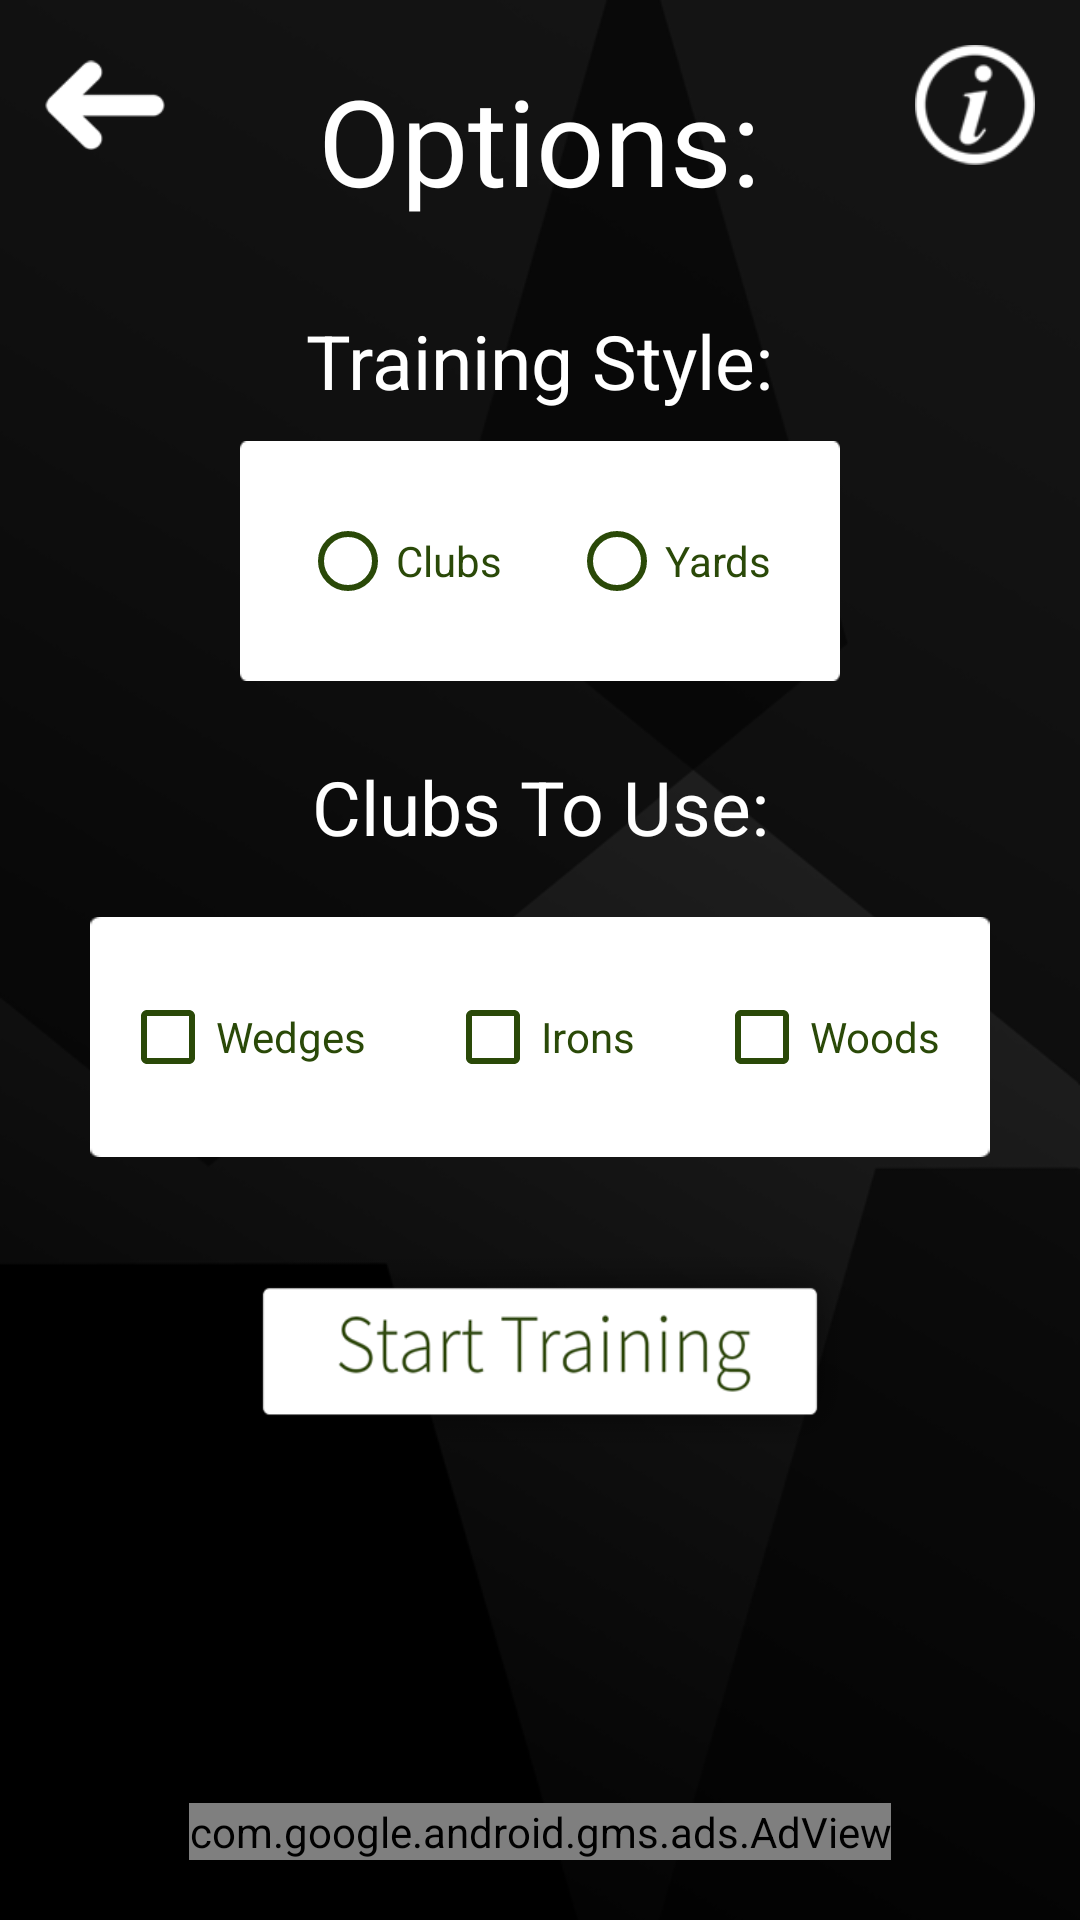

Produce the Android XML layout that renders to this screen, including the resource entries it uses.
<!-- AndroidManifest.xml: application theme Theme.AppCompat.Light.NoActionBar -->
<!-- res/layout/activity_select_options.xml -->
<?xml version="1.0" encoding="utf-8"?>
<RelativeLayout
    xmlns:android="http://schemas.android.com/apk/res/android"
    xmlns:app="http://schemas.android.com/apk/res-auto"
    xmlns:tools="http://schemas.android.com/tools"
    android:layout_width="match_parent"
    android:layout_height="match_parent"
    android:background="@drawable/bg"
    tools:context="com.jdapps.shotshaper2.SelectOptions">

    <Button
        android:layout_width="40dp"
        android:layout_height="30dp"
        android:layout_marginTop="20dp"
        android:layout_marginLeft="15dp"
        android:onClick="exit"
        android:background="@drawable/back"/>

    <Button
        android:layout_width="40dp"
        android:layout_height="40dp"
        android:layout_alignParentRight="true"
        android:layout_marginTop="15dp"
        android:layout_marginRight="15dp"
        android:onClick="info"
        android:background="@drawable/info"/>

    <TextView
        android:id="@+id/title"
        android:layout_width="wrap_content"
        android:layout_height="wrap_content"
        android:layout_alignParentTop="true"
        android:layout_centerHorizontal="true"
        android:layout_marginTop="20dp"
        android:text="Options:"
        android:textColor="@color/white"
        android:textSize="40sp"/>

    <TextView
        android:id="@+id/trainingStyle"
        android:layout_width="wrap_content"
        android:layout_height="wrap_content"
        android:layout_below="@+id/title"
        android:layout_centerHorizontal="true"
        android:layout_marginTop="30dp"
        android:gravity="center"
        android:textSize="25sp"
        android:text="Training Style:"
        android:textColor="@color/white"/>


    <TextView
        android:id="@+id/clubChoice"
        android:layout_width="wrap_content"
        android:layout_height="wrap_content"
        android:layout_below="@+id/styleGroup"
        android:layout_centerHorizontal="true"
        android:layout_marginTop="25dp"
        android:textColor="@color/white"
        android:gravity="center"
        android:textSize="25sp"
        android:text="Clubs To Use:"/>

    <RadioGroup
        android:id="@+id/styleGroup"
        android:layout_width="200dp"
        android:layout_height="80dp"
        android:layout_below="@+id/trainingStyle"
        android:layout_centerHorizontal="true"
        android:layout_marginTop="10dp"
        android:orientation="horizontal"
        android:gravity="center"
        android:background="@drawable/rectangle">

        <RadioButton
            android:id="@+id/clubs"
            android:layout_width="wrap_content"
            android:layout_height="wrap_content"
            android:layout_marginLeft="20dp"
            android:layout_marginRight="10dp"
            android:buttonTint="@color/colorAccent"
            android:textColor="@color/colorAccent"
            android:layout_weight="1"
            android:text="Clubs"/>

        <RadioButton
            android:id="@+id/yards"
            android:layout_width="wrap_content"
            android:layout_height="wrap_content"
            android:layout_marginLeft="10dp"
            android:layout_marginRight="20dp"
            android:layout_weight="1"
            android:buttonTint="@color/colorAccent"
            android:textColor="@color/colorAccent"
            android:text="Yards"/>

    </RadioGroup>


    <RadioGroup
        android:id="@+id/clubGroup"
        android:layout_width="300dp"
        android:layout_height="80dp"
        android:layout_below="@+id/clubChoice"
        android:layout_centerHorizontal="true"
        android:layout_marginTop="20dp"
        android:gravity="center"
        android:background="@drawable/rectangle"
        android:orientation="horizontal">

        <CheckBox
            android:id="@+id/wedges"
            android:layout_width="wrap_content"
            android:layout_height="wrap_content"
            android:layout_marginLeft="10dp"
            android:layout_marginRight="10dp"
            android:buttonTint="@color/colorAccent"
            android:textColor="@color/colorAccent"
            android:layout_weight="1"
            android:text="Wedges"/>

        <CheckBox
            android:id="@+id/irons"
            android:layout_width="wrap_content"
            android:layout_height="wrap_content"
            android:layout_marginLeft="10dp"
            android:layout_marginRight="10dp"
            android:buttonTint="@color/colorAccent"
            android:textColor="@color/colorAccent"
            android:layout_weight="1"
            android:text="Irons"/>

        <CheckBox
            android:id="@+id/woods"
            android:layout_width="wrap_content"
            android:layout_height="wrap_content"
            android:layout_marginLeft="10dp"
            android:layout_marginRight="10dp"
            android:textColor="@color/colorAccent"
            android:buttonTint="@color/colorAccent"
            android:layout_weight="1"
            android:text="Woods"/>
    </RadioGroup>

    <Button
        android:id="@+id/startTraining"
        android:layout_width="210dp"
        android:layout_height="70dp"
        android:layout_below="@+id/clubGroup"
        android:layout_centerHorizontal="true"
        android:layout_marginTop="30dp"
        android:onClick="startTraining"
        android:background="@drawable/starttraining"/>

    <com.google.android.gms.ads.AdView
        xmlns:ads="http://schemas.android.com/apk/res-auto"
        android:id="@+id/adView"
        android:layout_width="wrap_content"
        android:layout_height="wrap_content"
        android:layout_centerHorizontal="true"
        android:layout_alignParentBottom="true"
        android:layout_marginBottom="20dp"
        ads:adSize="BANNER"
        ads:adUnitId="ca-app-pub-1560133139405491/7999970290">
    </com.google.android.gms.ads.AdView>
</RelativeLayout>
<!-- resources referenced by this layout -->
<resources>
  <color name="colorAccent">#2a4908</color>
  <color name="white">#ffffff</color>
  <!-- drawable back: png bitmap (drawable, 1061 bytes) -->
  <!-- drawable bg: png bitmap (drawable, 25534 bytes) -->
  <!-- drawable info: png bitmap (drawable, 2487 bytes) -->
  <!-- drawable rectangle: png bitmap (drawable, 474 bytes) -->
  <!-- drawable starttraining: png bitmap (drawable, 14054 bytes) -->
</resources>
